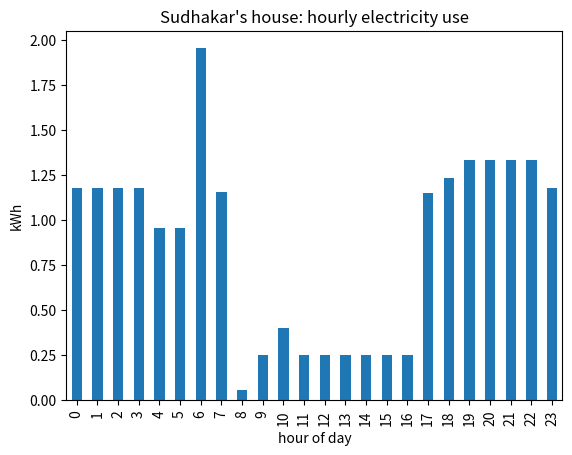

Write the Python code that produced this figure. (Note: this script raises an exception after producing the figure.)
"""Sudhakar's house — hourly load profile (validated v2)."""
import matplotlib
matplotlib.use("Agg")
import pandas as pd
import matplotlib.pyplot as plt

# MY house's real appliances, in watts
APPLIANCE_WATTS = {
    "fridge": 150, "lights": 54, "fans": 225, "tv": 100,
    "laptops": 195, "geyser": 2000, "router": 10, "ac": 2000,
    "kettle": 2000, "washing_machine": 500,
}

# When each appliance runs: {hour: fraction of the hour it's ON}
APPLIANCE_SCHEDULE = {
    "fridge": {h: 0.30 for h in range(24)},                          # 2-3 yr old, cycles
    "lights": {h: 1.0 for h in range(18, 23)},                       # 6 LED bulbs, 6-11pm
    "fans": {h: 1.0 for h in list(range(0, 4)) + list(range(18, 24))},  # 3 fans, ~10h
    "tv": {h: 1.0 for h in range(19, 23)},
    "laptops": {h: 1.0 for h in range(9, 18)},                      # 3 laptops, work hours
    "geyser": {6: 0.5},                                              # 6am, 30 min
    "router": {h: 1.0 for h in range(24)},
    "ac": {h: 0.45 for h in list(range(17, 24)) + list(range(0, 8))},  # 5pm-8am, thermostat cycles
    "kettle": {7: 0.1},                                              # ~6 min/day
    "washing_machine": {10: 0.3},                                    # 3-4 loads/week, averaged
}


def build_hourly_load():
    load = pd.Series(0.0, index=range(24), name="load_kwh")
    for appliance, schedule in APPLIANCE_SCHEDULE.items():
        for hour, fraction in schedule.items():
            load[hour] += APPLIANCE_WATTS[appliance] * fraction / 1000.0
    return load


def main():
    load = build_hourly_load()
    print(f"Daily total: {load.sum():.2f} kWh")
    print(f"Evening peak (6-10pm): {load[18:22].sum():.2f} kWh")
    print(f"Monthly estimate: {load.sum() * 30:.0f} units (kWh)")
    ax = load.plot(kind="bar", title="Sudhakar's house: hourly electricity use",
                   ylabel="kWh", xlabel="hour of day")
    ax.figure.savefig("plots/load_profile.png", dpi=150, bbox_inches="tight")
    print("Saved: plots/load_profile.png")


if __name__ == "__main__":
    main()
